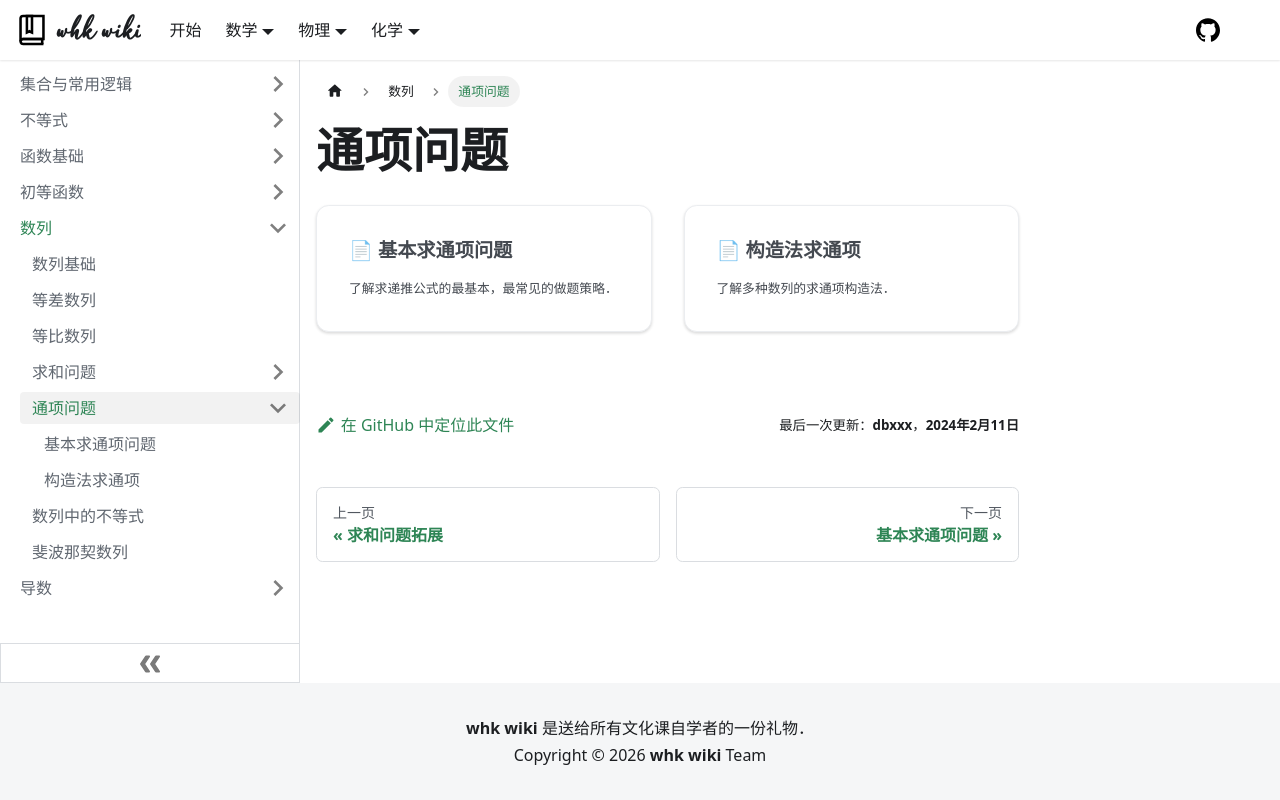

repository: whk-wiki/whk-wiki · page: math/algebra/sequence/general-formula.html · generator: docusaurus

# 通项问题

import DocCardList from '@theme/DocCardList';

<DocCardList />
